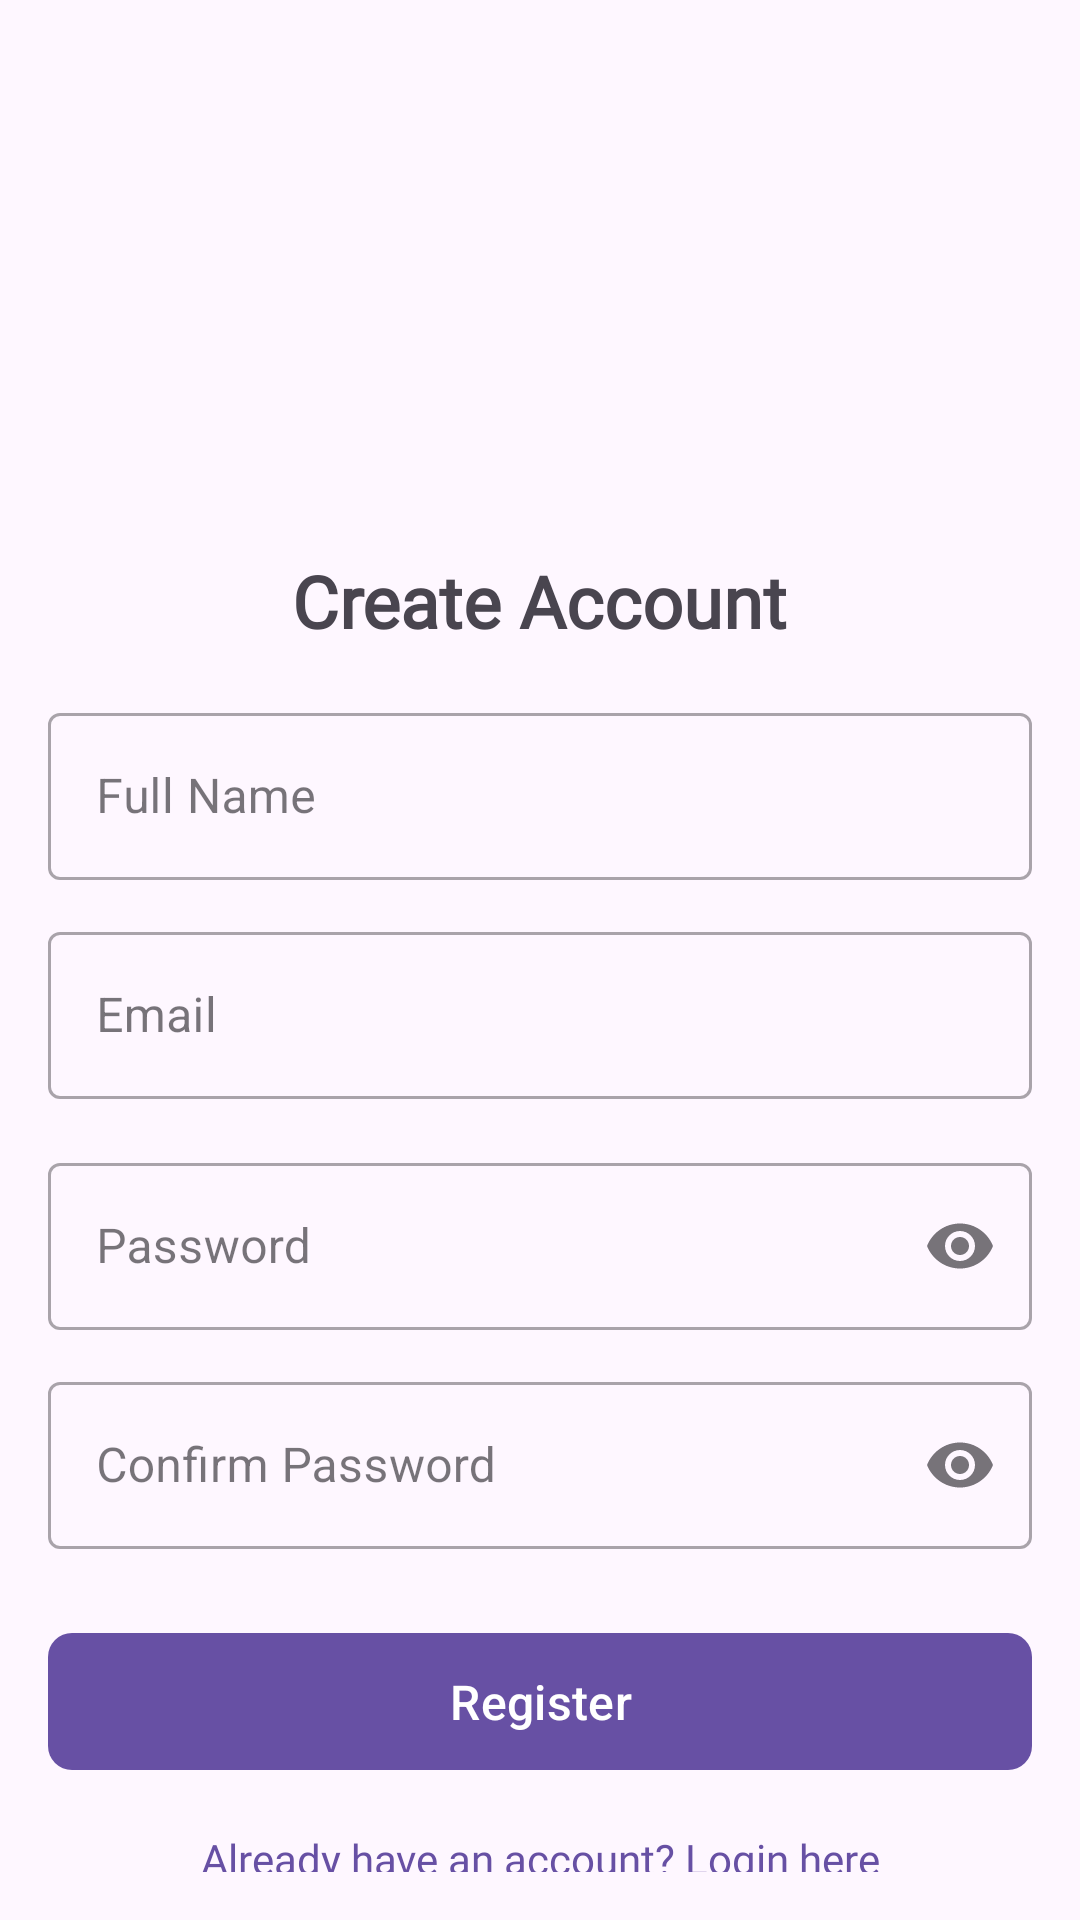

Produce the Android XML layout that renders to this screen, including the resource entries it uses.
<!-- AndroidManifest.xml: application theme Theme.BaleSuk -->
<!-- res/layout/activity_register.xml -->
<?xml version="1.0" encoding="utf-8"?>
<androidx.constraintlayout.widget.ConstraintLayout
    xmlns:android="http://schemas.android.com/apk/res/android"
    xmlns:app="http://schemas.android.com/apk/res-auto"
    android:layout_width="match_parent"
    android:layout_height="match_parent"
    android:padding="16dp">

    
    <ImageView
        android:id="@+id/ivLogo"
        android:layout_width="120dp"
        android:layout_height="120dp"
        android:layout_marginTop="32dp"
        android:src="@drawable/ic_launcher_foreground"
        app:layout_constraintTop_toTopOf="parent"
        app:layout_constraintStart_toStartOf="parent"
        app:layout_constraintEnd_toEndOf="parent" />

    
    <TextView
        android:id="@+id/tvRegister"
        android:layout_width="wrap_content"
        android:layout_height="wrap_content"
        android:layout_marginTop="16dp"
        android:text="Create Account"
        android:textSize="24sp"
        android:textStyle="bold"
        android:fontFamily="@font/circularstdmedium500"
        app:layout_constraintTop_toBottomOf="@id/ivLogo"
        app:layout_constraintStart_toStartOf="parent"
        app:layout_constraintEnd_toEndOf="parent" />

    
    <com.google.android.material.textfield.TextInputLayout
        android:id="@+id/tilFullName"
        style="@style/Widget.MaterialComponents.TextInputLayout.OutlinedBox"
        android:layout_width="match_parent"
        android:layout_height="wrap_content"
        android:layout_marginTop="16dp"
        android:hint="Full Name"
        app:layout_constraintTop_toBottomOf="@id/tvRegister">

        <com.google.android.material.textfield.TextInputEditText
            android:id="@+id/editFullName"
            android:layout_width="match_parent"
            android:layout_height="wrap_content"
            android:inputType="textPersonName" />
    </com.google.android.material.textfield.TextInputLayout>

    
    <com.google.android.material.textfield.TextInputLayout
        android:id="@+id/tilEmail"
        style="@style/Widget.MaterialComponents.TextInputLayout.OutlinedBox"
        android:layout_width="match_parent"
        android:layout_height="wrap_content"
        android:layout_marginTop="12dp"
        android:hint="Email"
        app:layout_constraintTop_toBottomOf="@id/tilFullName">

        <com.google.android.material.textfield.TextInputEditText
            android:id="@+id/editEmail"
            android:layout_width="match_parent"
            android:layout_height="wrap_content"
            android:inputType="textEmailAddress" />
    </com.google.android.material.textfield.TextInputLayout>

    


    


    
    <com.google.android.material.textfield.TextInputLayout
        android:id="@+id/tilPassword"
        style="@style/Widget.MaterialComponents.TextInputLayout.OutlinedBox"
        android:layout_width="match_parent"
        android:layout_height="wrap_content"
        android:layout_marginTop="16dp"
        android:hint="Password"
        app:endIconMode="password_toggle"
        app:layout_constraintTop_toBottomOf="@id/tilEmail">

        <com.google.android.material.textfield.TextInputEditText
            android:id="@+id/editPassword"
            android:layout_width="match_parent"
            android:layout_height="wrap_content"
            android:inputType="textPassword" />
    </com.google.android.material.textfield.TextInputLayout>

    
    <com.google.android.material.textfield.TextInputLayout
        android:id="@+id/tilConfirmPassword"
        style="@style/Widget.MaterialComponents.TextInputLayout.OutlinedBox"
        android:layout_width="match_parent"
        android:layout_height="wrap_content"
        android:layout_marginTop="12dp"
        android:hint="Confirm Password"
        app:endIconMode="password_toggle"
        app:layout_constraintTop_toBottomOf="@id/tilPassword">

        <com.google.android.material.textfield.TextInputEditText
            android:id="@+id/editConfirmPassword"
            android:layout_width="match_parent"
            android:layout_height="wrap_content"
            android:inputType="textPassword" />
    </com.google.android.material.textfield.TextInputLayout>

    
    <com.google.android.material.button.MaterialButton
        android:id="@+id/btnRegister"
        android:layout_width="match_parent"
        android:layout_height="wrap_content"
        android:layout_marginTop="24dp"
        android:padding="12dp"
        android:text="Register"
        android:textSize="16sp"
        android:textAllCaps="false"
        app:cornerRadius="8dp"
        app:layout_constraintTop_toBottomOf="@id/tilConfirmPassword" />

    
    <TextView
        android:id="@+id/tvLoginPrompt"
        android:layout_width="wrap_content"
        android:layout_height="wrap_content"
        android:layout_marginTop="16dp"
        android:text="Already have an account? Login here"
        android:textColor="?attr/colorPrimary"
        android:fontFamily="@font/circularstdmedium500"
        app:layout_constraintTop_toBottomOf="@id/btnRegister"
        app:layout_constraintStart_toStartOf="parent"
        app:layout_constraintEnd_toEndOf="parent" />

</androidx.constraintlayout.widget.ConstraintLayout>
<!-- resources referenced by this layout -->
<resources>
  <style name="Theme.BaleSuk" parent="Base.Theme.BaleSuk" />
  <style name="Base.Theme.BaleSuk" parent="Theme.Material3.DayNight">
          
          
      </style>
</resources>
